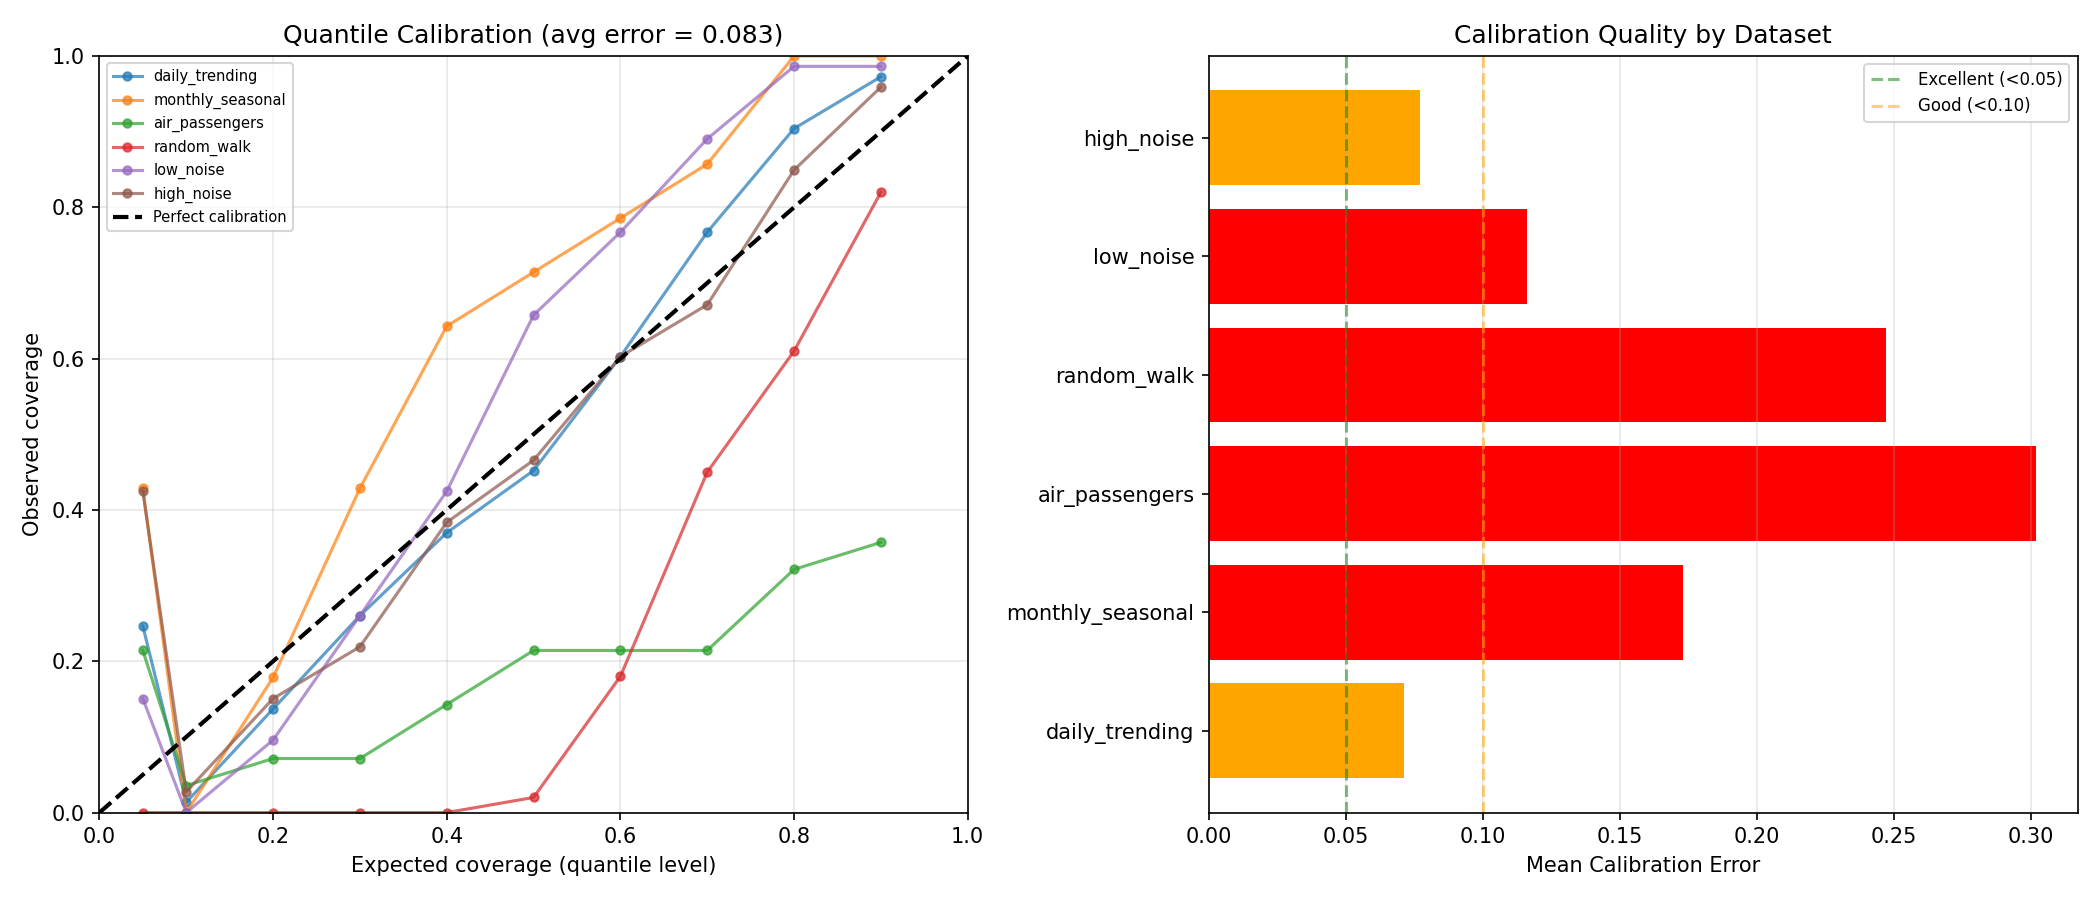

The table this chart was drawn from, first rows:
series, q0.05_coverage, q0.10_coverage, q0.20_coverage, q0.30_coverage, q0.40_coverage, q0.50_coverage, q0.60_coverage, q0.70_coverage, q0.80_coverage, q0.90_coverage, mean_calibration_error
daily_trending, 0.247, 0.014, 0.137, 0.26, 0.37, 0.452, 0.603, 0.767, 0.904, 0.973, 0.071
monthly_seasonal, 0.429, 0.0, 0.179, 0.429, 0.643, 0.714, 0.786, 0.857, 1.0, 1.0, 0.173
air_passengers, 0.214, 0.036, 0.071, 0.071, 0.143, 0.214, 0.214, 0.214, 0.321, 0.357, 0.302
random_walk, 0.0, 0.0, 0.0, 0.0, 0.0, 0.02, 0.18, 0.45, 0.61, 0.82, 0.247
low_noise, 0.151, 0.0, 0.096, 0.26, 0.425, 0.658, 0.767, 0.89, 0.986, 0.986, 0.116
high_noise, 0.425, 0.027, 0.151, 0.219, 0.384, 0.466, 0.603, 0.671, 0.849, 0.959, 0.077
